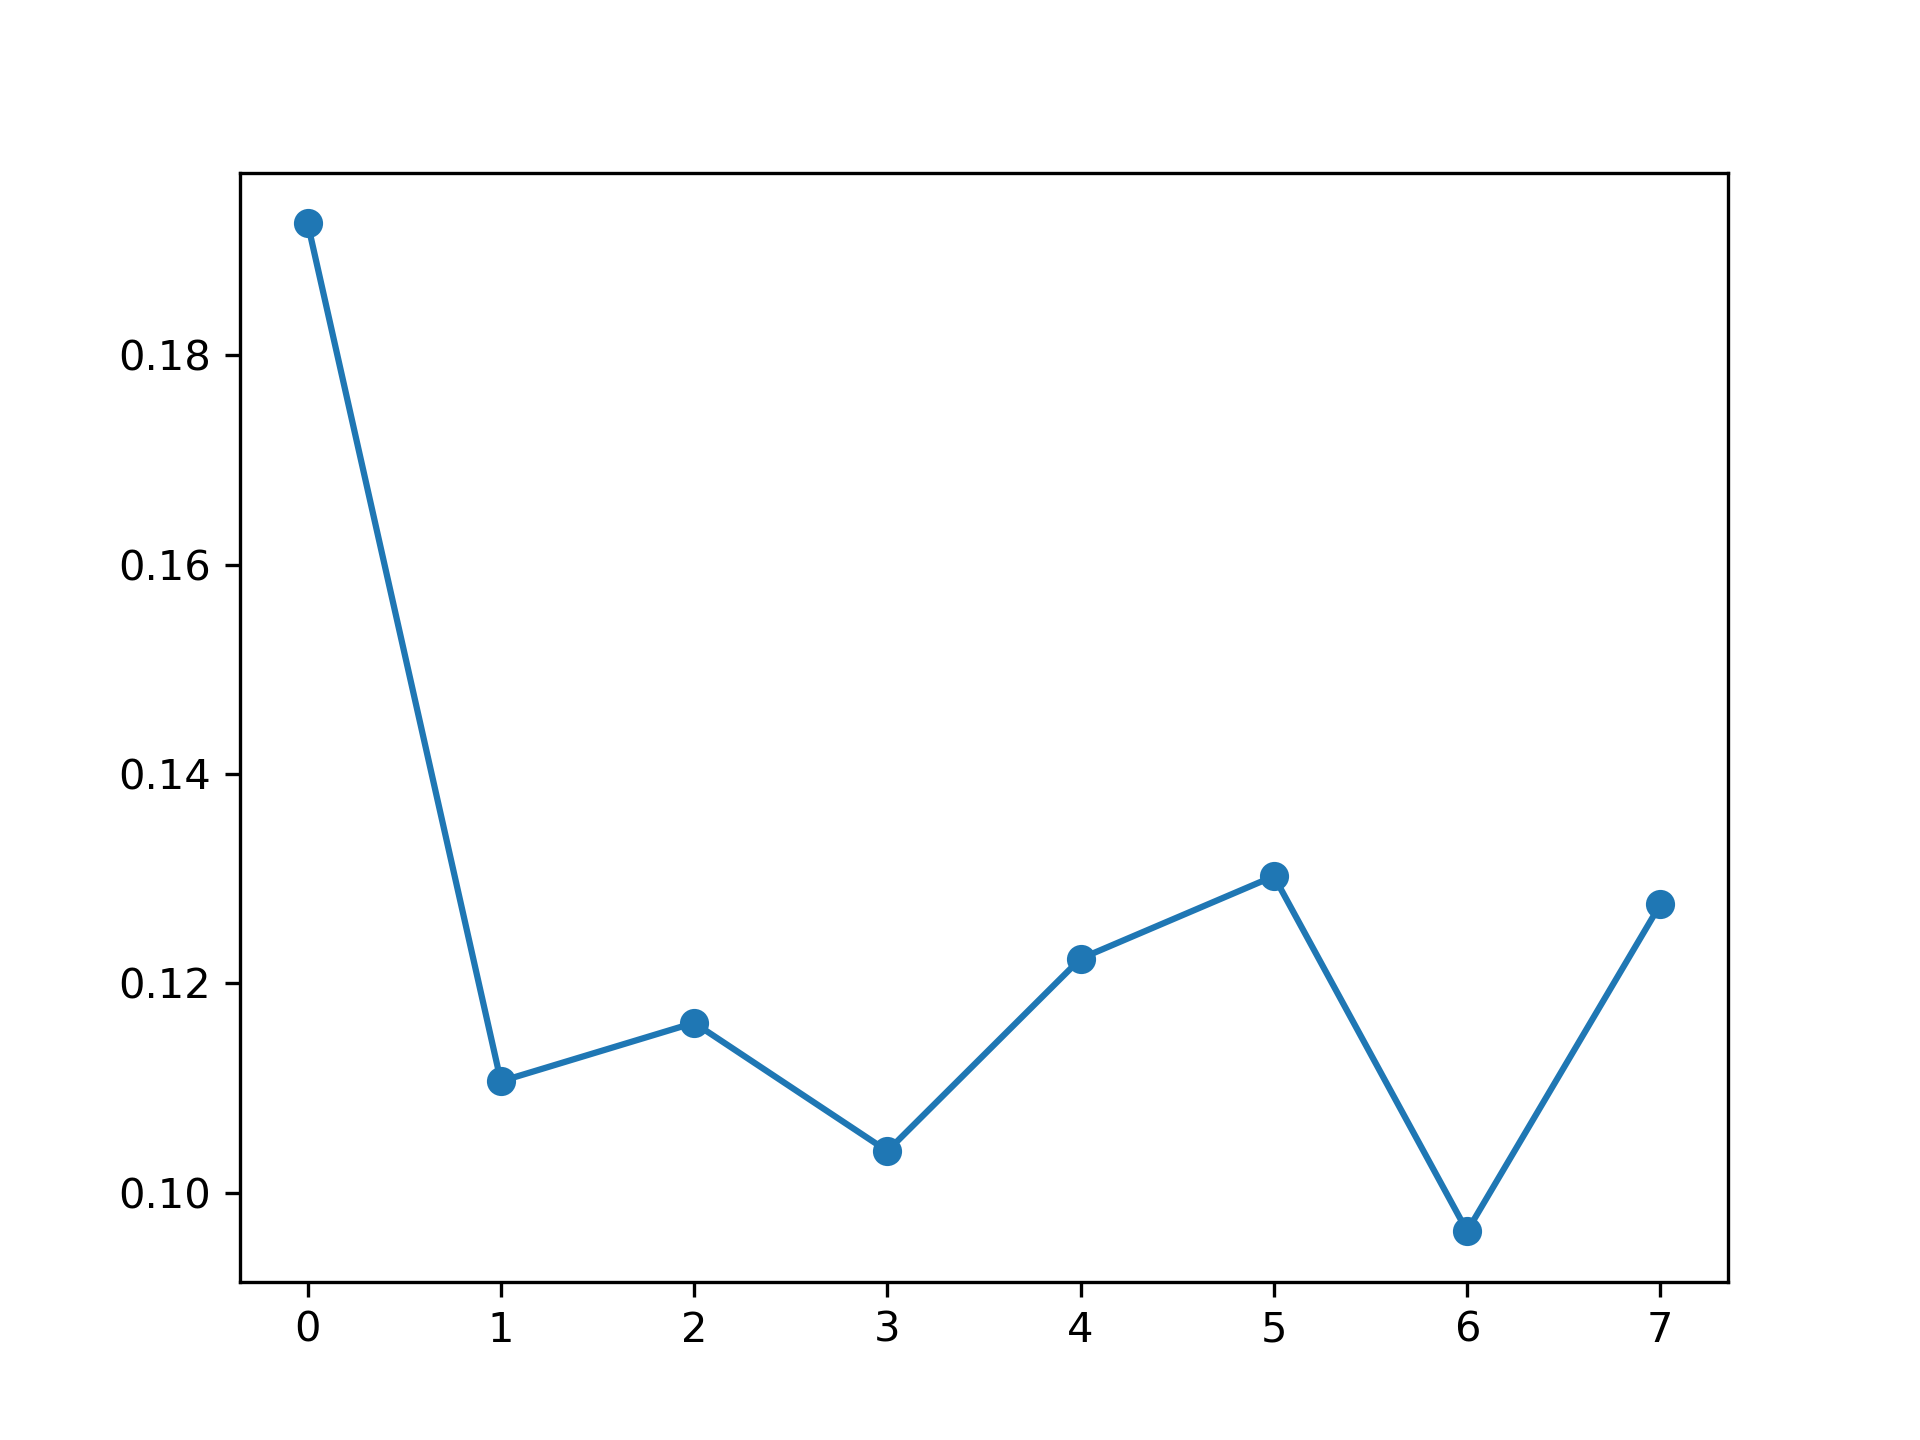

The data file committed next to this chart (first rows):
, feature_name, instance_level, global_attention
0, PM_US Post, 0.1926, 0.1066
1, DEWP, 0.1106, 0.1376
2, HUMI, 0.1162, 0.1378
3, PRES, 0.104, 0.1089
4, TEMP, 0.1224, 0.1333
5, Iws, 0.1302, 0.1233
6, precipitation, 0.09633, 0.1301
7, Iprec, 0.1276, 0.1224
